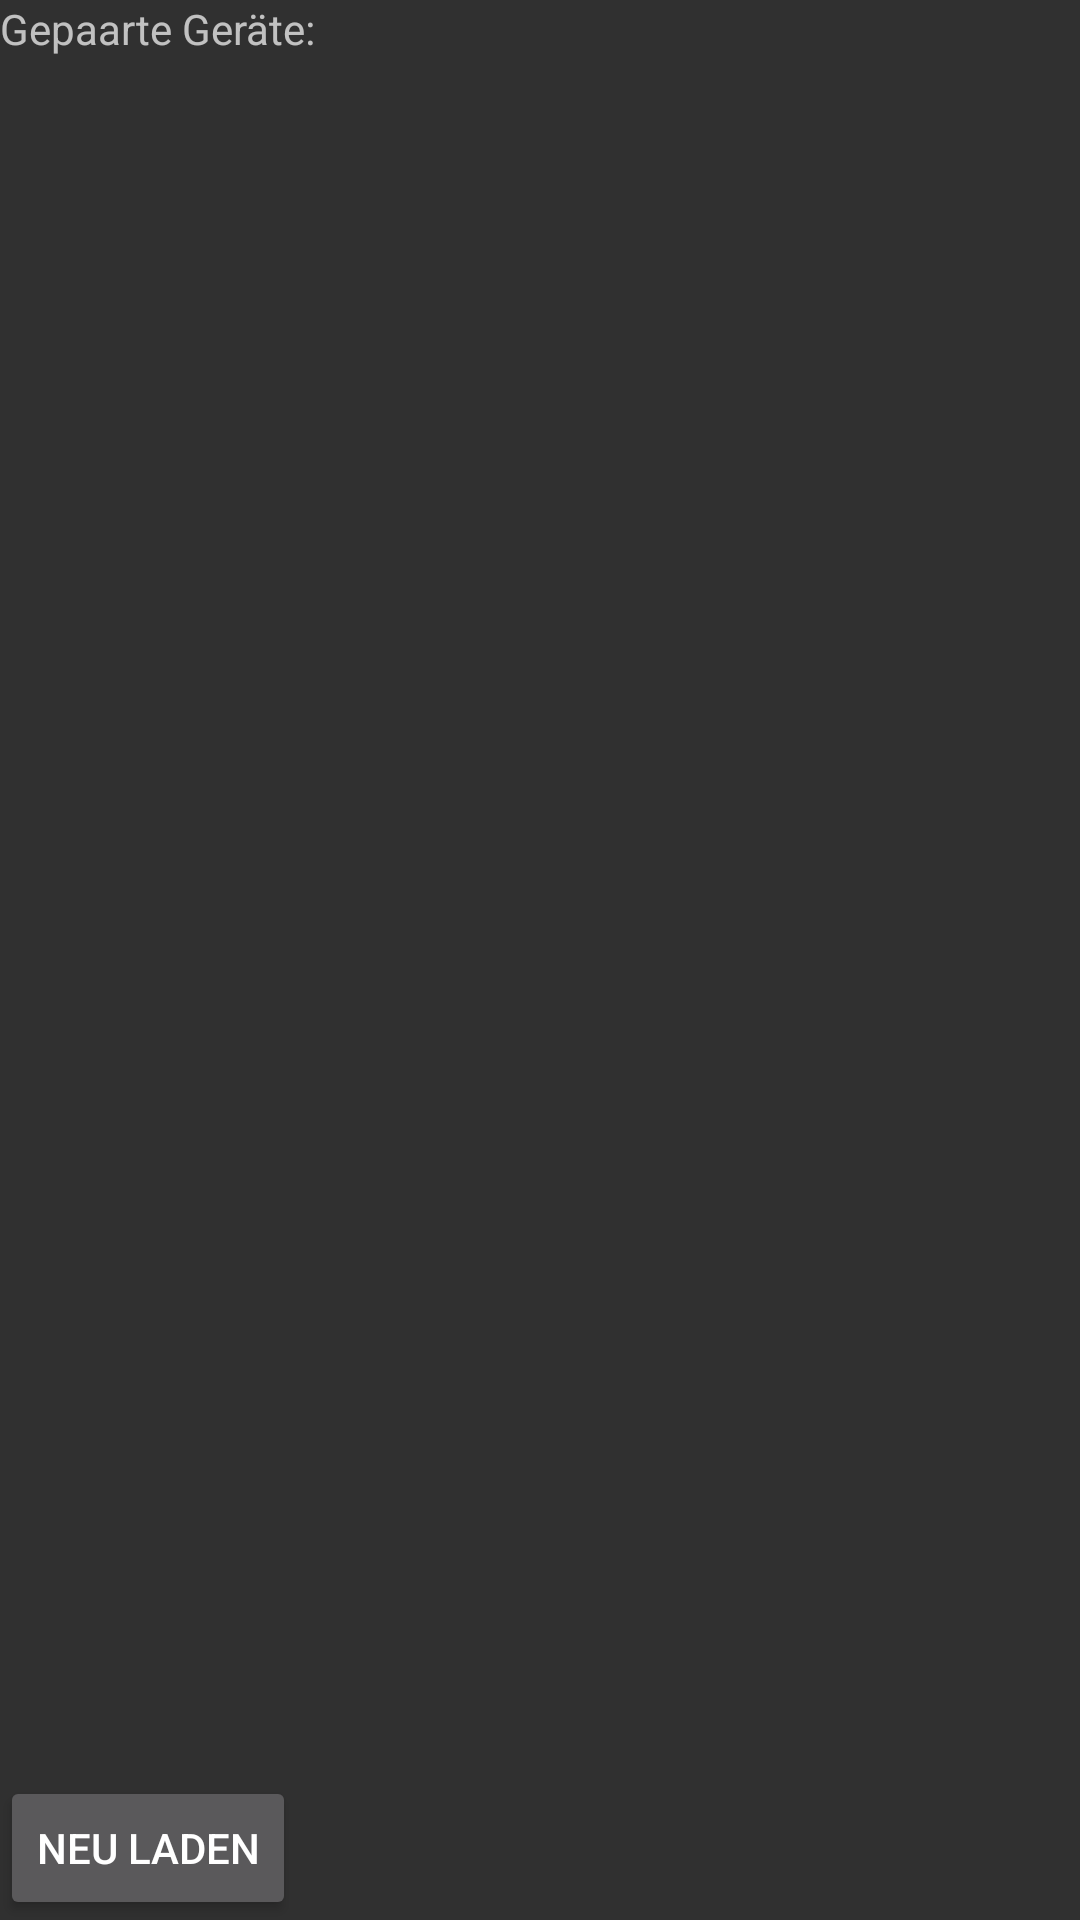

Produce the Android XML layout that renders to this screen, including the resource entries it uses.
<!-- AndroidManifest.xml: application theme AppTheme -->
<!-- res/layout/devicechooser_activity.xml -->
<LinearLayout xmlns:android="http://schemas.android.com/apk/res/android"
    android:layout_width="fill_parent"
    android:layout_height="fill_parent"
    android:orientation="vertical" >

    <TextView
        android:id="@+id/pairedDevices_label"
        android:layout_width="wrap_content"
        android:layout_height="wrap_content"
        android:text="@string/paired_devices" />

    <ListView
        android:id="@+id/pairedDevices_list"
        android:layout_width="match_parent"
        android:layout_height="137dp"
        android:layout_weight="0.03" >
    </ListView>

    <Button
        android:id="@+id/reload_button"
        android:layout_width="wrap_content"
        android:layout_height="wrap_content"
        android:text="@string/reload" />

</LinearLayout>
<!-- resources referenced by this layout -->
<resources>
  <string name="paired_devices">Gepaarte Geräte:</string>
  <string name="reload">neu laden</string>
  <style name="AppTheme" parent="AppBaseTheme">
          
      </style>
  <style name="AppBaseTheme" parent="Theme.AppCompat">
          
      </style>
</resources>
